Run: headless pygame with SDL's dummy video driver; simulated clock (each Clock.tick advances the game by its frame time, no real sleeping); random seed 0; keys injected as events and as key.get_pressed() state; no mouse input.
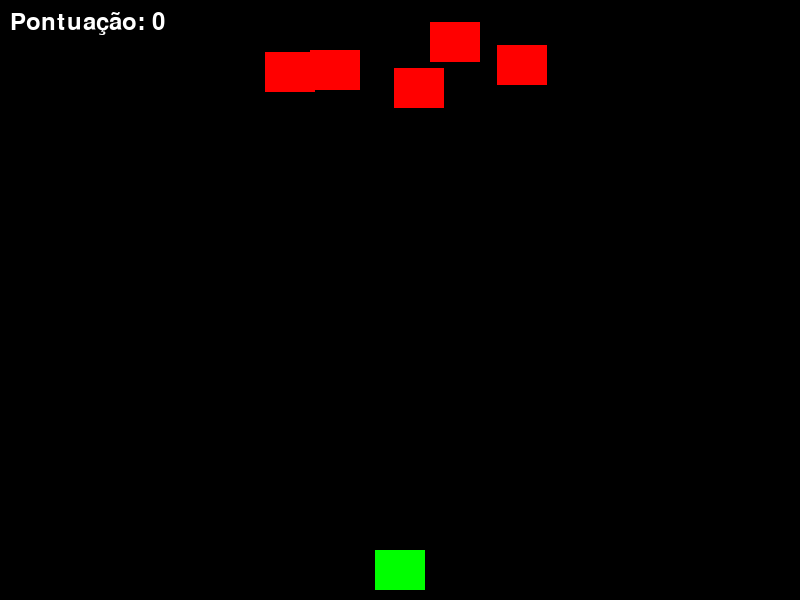
Frame 1 of 4 · flips 1–60 · no input
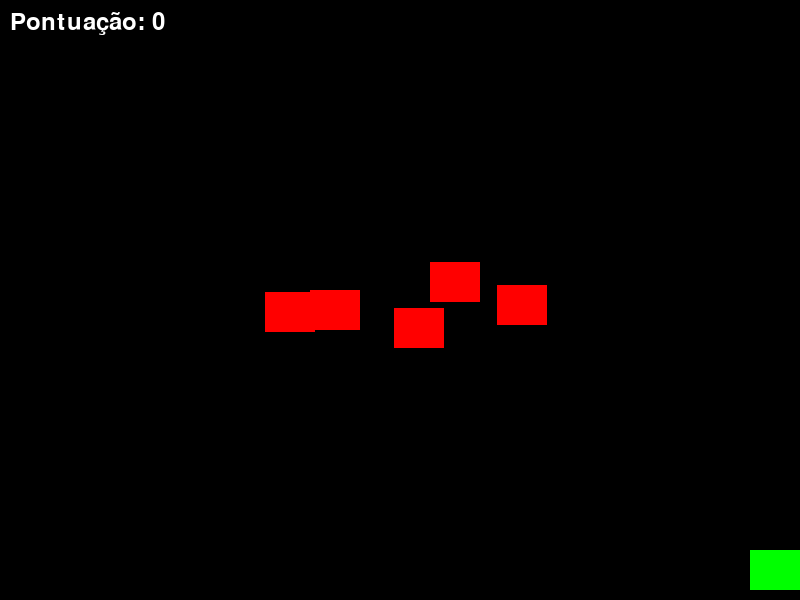
Frame 2 of 4 · flips 61–180 · tapped SPACE, RETURN · held RIGHT (→), D
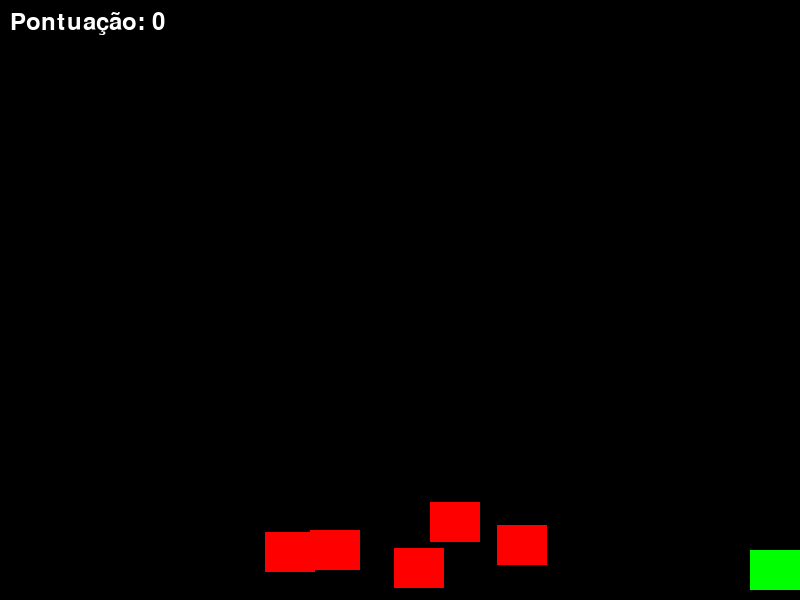
Frame 3 of 4 · flips 181–300 · held DOWN (↓), S
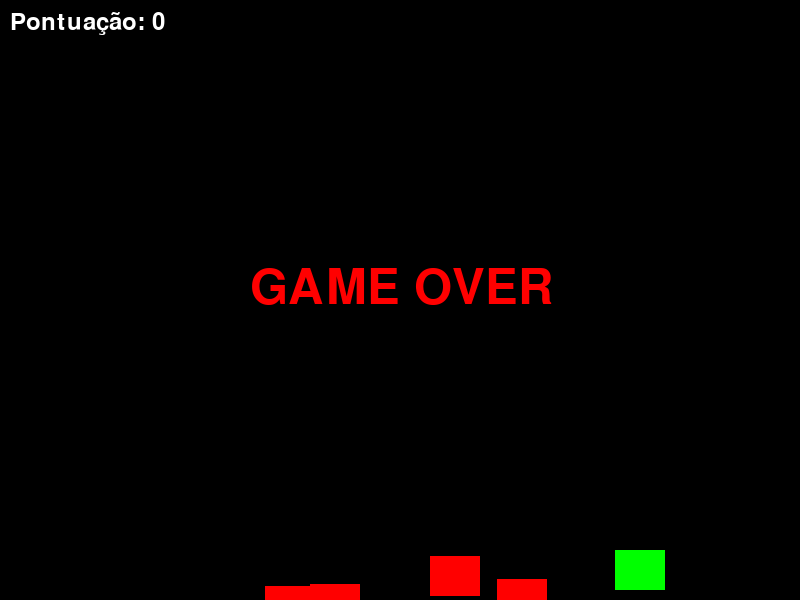
Frame 4 of 4 · flips 301–420 · held LEFT (←), A, UP (↑), W

The pygame program that drew these frames:

import pygame
import random

# Inicializar o pygame
pygame.init()

# Configurações da tela
WIDTH, HEIGHT = 800, 600
screen = pygame.display.set_mode((WIDTH, HEIGHT))
pygame.display.set_caption("Jogo de Atirar em Aliens")

# Cores
WHITE = (255, 255, 255)
BLACK = (0, 0, 0)
RED = (255, 0, 0)
GREEN = (0, 255, 0)

# FPS
clock = pygame.time.Clock()
FPS = 60

# Jogador
player_width, player_height = 50, 40
player_x = WIDTH // 2 - player_width // 2
player_y = HEIGHT - player_height - 10
player_speed = 5

# Projetil
bullet_width, bullet_height = 5, 10
bullet_speed = -7
bullets = []

# Alienígenas
alien_width, alien_height = 50, 40
alien_speed = 2
aliens = []

# Gerar aliens
def generate_aliens(num_aliens):
    for _ in range(num_aliens):
        x = random.randint(0, WIDTH - alien_width)
        y = random.randint(-100, -40)
        aliens.append(pygame.Rect(x, y, alien_width, alien_height))

generate_aliens(5)

# Função principal do jogo
def game_loop():
    global player_x, player_y
    running = True
    score = 0

    while running:
        screen.fill(BLACK)

        # Eventos
        for event in pygame.event.get():
            if event.type == pygame.QUIT:
                running = False

        # Movimento do jogador
        keys = pygame.key.get_pressed()
        if keys[pygame.K_LEFT] and player_x > 0:
            player_x -= player_speed
        if keys[pygame.K_RIGHT] and player_x < WIDTH - player_width:
            player_x += player_speed
        if keys[pygame.K_SPACE]:  # Atirar
            if len(bullets) < 3:  # Limite de balas na tela
                bullets.append(pygame.Rect(player_x + player_width // 2, player_y, bullet_width, bullet_height))

        # Atualizar balas
        for bullet in bullets[:]:
            bullet.y += bullet_speed
            if bullet.y < 0:
                bullets.remove(bullet)

        # Atualizar aliens
        for alien in aliens[:]:
            alien.y += alien_speed
            if alien.y > HEIGHT:  # Alien chegou ao fundo
                running = False  # Fim do jogo
            for bullet in bullets[:]:
                if alien.colliderect(bullet):  # Verificar colisão
                    aliens.remove(alien)
                    bullets.remove(bullet)
                    score += 1

        # Gerar novos aliens se todos forem destruídos
        if not aliens:
            generate_aliens(5)

        # Desenhar jogador
        pygame.draw.rect(screen, GREEN, (player_x, player_y, player_width, player_height))

        # Desenhar balas
        for bullet in bullets:
            pygame.draw.rect(screen, WHITE, bullet)

        # Desenhar aliens
        for alien in aliens:
            pygame.draw.rect(screen, RED, alien)

        # Mostrar pontuação
        font = pygame.font.Font(None, 36)
        score_text = font.render(f"Pontuação: {score}", True, WHITE)
        screen.blit(score_text, (10, 10))

        # Atualizar a tela
        pygame.display.flip()
        clock.tick(FPS)

    # Fim do jogo
    font = pygame.font.Font(None, 72)
    game_over_text = font.render("GAME OVER", True, RED)
    screen.blit(game_over_text, (WIDTH // 2 - 150, HEIGHT // 2 - 36))
    pygame.display.flip()
    pygame.time.wait(3000)

# Executar o jogo
game_loop()
pygame.quit()
